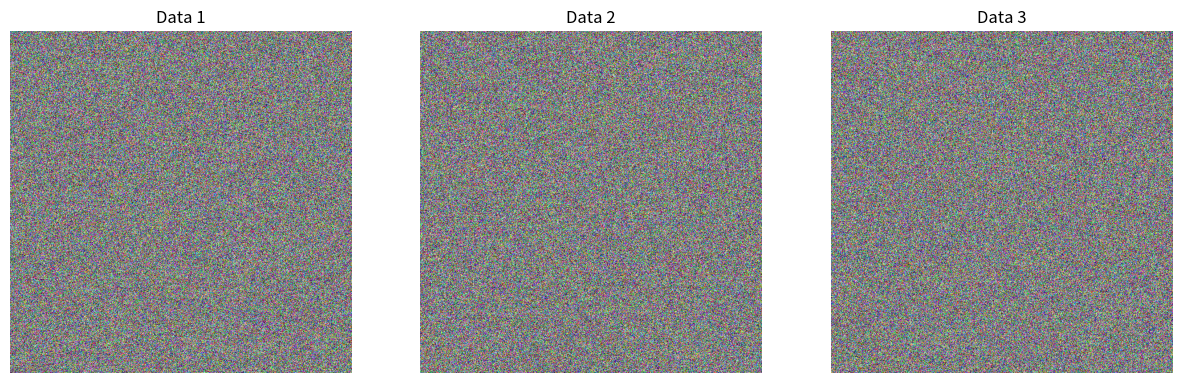

This chart was generated by the following Python code:
import matplotlib.pyplot as plt
import numpy as np

# 生成假的数据
data1 = np.random.rand(600, 600, 3)  # 第一个 ndarray
data2 = np.random.rand(600, 600, 3)  # 第二个 ndarray
data3 = np.random.rand(600, 600, 3)  # 第三个 ndarray

# 调整波段的顺序为 BGR
data1_bgr = data1[..., ::-1]
data2_bgr = data2[..., ::-1]
data3_bgr = data3[..., ::-1]

# 创建一个包含三个子图的画布
fig, axs = plt.subplots(1, 3, figsize=(15, 5))

# 显示每个 ndarray 的三个波段
axs[0].imshow(data1_bgr)
axs[0].set_title('Data 1')
axs[0].axis('off')

axs[1].imshow(data2_bgr)
axs[1].set_title('Data 2')
axs[1].axis('off')

axs[2].imshow(data3_bgr)
axs[2].set_title('Data 3')
axs[2].axis('off')
plt.savefig('test.png')
plt.show()